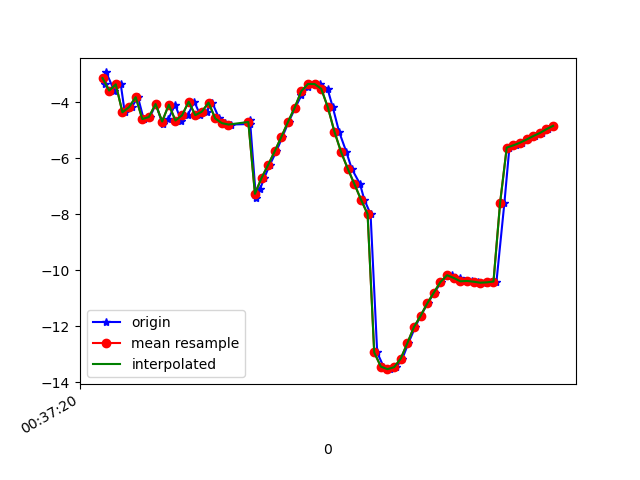

Data behind this chart, as committed beside it:
1617669440747, 365077371754018, -3.3307393, 5.754083, -26.415958
1617669440751, 365077390984788, -2.926, 5.88, -25.94
1617669440775, 365077410215558, -3.574, 6.105, -26.68
1617669440795, 365077429446328, -3.352, 6.075, -26.11
1617669440807, 365077448677098, -4.35, 4.907, -26.53
1617669440828, 365077467907868, -4.167, 6.697, -26.28
1617669440847, 365077487138638, -3.812, 6.718, -25.8
1617669440864, 365077506369408, -4.593, 7.205, -26.75
1617669440883, 365077525600178, -4.52, 7.135, -26.65
1617669440901, 365077544830948, -4.057, 7.293, -26.15
1617669440921, 365077564061718, -4.778, 7.505, -27.18
1617669440939, 365077583292488, -4.585, 7.503, -26.8
1617669440959, 365077602523258, -4.078, 7.816, -26.12
1617669440977, 365077621754028, -4.645, 8.002, -26.89
1617669440997, 365077640984798, -4.459, 8.086, -26.3
1617669441017, 365077660215568, -3.972, 8.5, -25.53
1617669441035, 365077679446338, -4.454, 8.666, -26.17
1617669441054, 365077698677108, -4.327, 8.641, -25.54
1617669441071, 365077717907878, -4.004, 8.631, -24.63
1617669441092, 365077737138648, -4.572, 8.182, -25.04
1617669441111, 365077756369418, -4.738, 7.53, -25.27
1617669441129, 365077775600188, -4.79, 6.905, -25.77
1617669441184, 365077794830958, -4.771, 6.26, -26.77
1617669441185, 365077814061728, -4.626, 5.494, -28.2
1617669441203, 365077833292498, -7.423, 2.819, -30.21
1617669441215, 365077852523268, -7.113, 3.639, -32.17
1617669441228, 365077871754038, -6.697, 2.683, -34.62
1617669441245, 365077890984808, -6.227, 1.64, -37.3
1617669441265, 365077910215578, -5.739, 0.5329, -40.1
1617669441283, 365077929446348, -5.223, -0.5862, -42.96
1617669441302, 365077948677118, -4.689, -1.709, -45.8
1617669441322, 365077967907888, -4.186, -2.94, -48.59
1617669441340, 365077987138658, -3.745, -4.148, -51.25
1617669441359, 365078006369428, -3.446, -5.349, -53.96
1617669441379, 365078025600198, -3.338, -6.527, -56.69
1617669441397, 365078044830968, -3.341, -7.611, -59.17
1617669441419, 365078064061738, -3.508, -8.807, -61.44
1617669441435, 365078083292508, -4.174, -10.17, -63.81
1617669441454, 365078102523278, -5.048, -11.42, -66.04
1617669441476, 365078121754048, -5.773, -12.51, -67.88
1617669441492, 365078140984818, -6.366, -13.45, -69.35
1617669441517, 365078160215588, -6.913, -14.2, -70.43
1617669441530, 365078179446358, -7.472, -14.79, -71.09
1617669441549, 365078198677128, -7.993, -15.19, -71.28
1617669441569, 365078217907898, -12.94, -12.34, -70.14
1617669441588, 365078237138668, -13.45, -15.31, -70.22
1617669441607, 365078256369438, -13.54, -14.99, -69.07
1617669441627, 365078275600208, -13.47, -14.42, -67.59
1617669441645, 365078294830978, -13.16, -13.58, -65.77
1617669441663, 365078314061748, -12.61, -12.43, -63.54
1617669441684, 365078333292518, -12.03, -11.02, -60.89
1617669441700, 365078352523288, -11.63, -9.473, -57.97
1617669441721, 365078371754058, -11.19, -7.832, -54.84
1617669441742, 365078390984828, -10.8, -6.092, -51.78
1617669441762, 365078410215598, -10.42, -4.315, -48.74
1617669441782, 365078429446368, -10.19, -2.738, -45.73
1617669441796, 365078448677138, -10.16, -1.419, -42.9
1617669441819, 365078467907908, -10.28, -0.1828, -40.45
1617669441835, 365078487138678, -10.4, 1.045, -38.33
1617669441855, 365078506369448, -10.38, 2.153, -36.49
1617669441874, 365078525600218, -10.41, 3.112, -34.94
... 12 more rows
